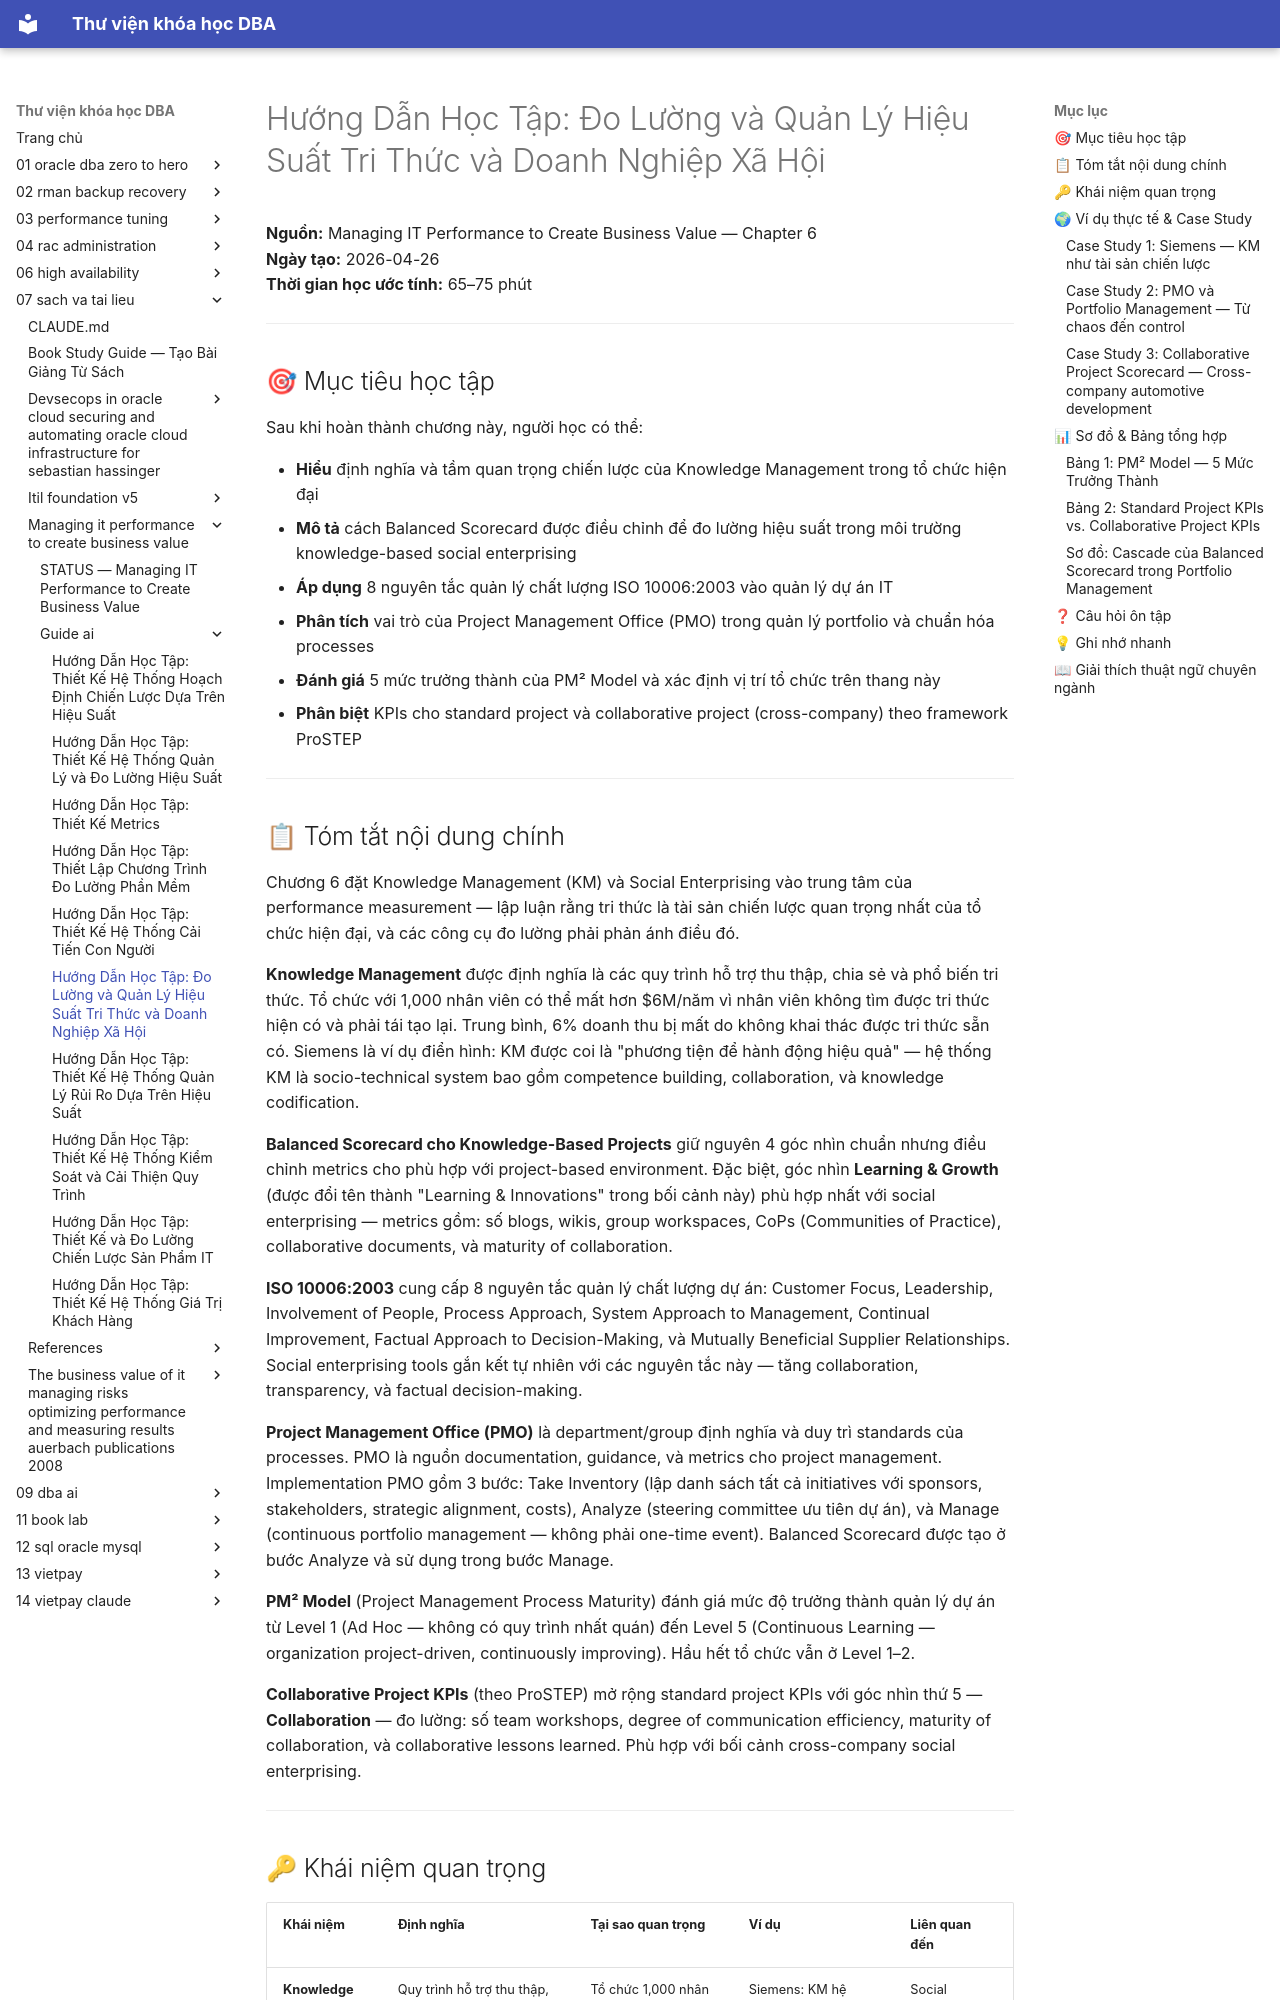

repository: quochuyag/MkDocs_local · page: 07-sach-va-tai-lieu/managing-it-performance-to-create-business-value/guide-ai/009-chapter-6-knowledge-and-social-enterprising-performance-measurement-and-management-guide/index.html · generator: mkdocs

---
title: 'Hướng Dẫn Học Tập: Đo Lường và Quản Lý Hiệu Suất Tri Thức và Doanh Nghiệp Xã Hội'
course: 07-sach-va-tai-lieu
source: pdf_md/managing-it-performance-to-create-business-value/guide_ai/09_chapter-6-knowledge-and-social-enterprising-performance-measurement-and-management_guide.md
---

# Hướng Dẫn Học Tập: Đo Lường và Quản Lý Hiệu Suất Tri Thức và Doanh Nghiệp Xã Hội

**Nguồn:** Managing IT Performance to Create Business Value — Chapter 6  
**Ngày tạo:** 2026-04-26  
**Thời gian học ước tính:** 65–75 phút

---

## 🎯 Mục tiêu học tập

Sau khi hoàn thành chương này, người học có thể:

- **Hiểu** định nghĩa và tầm quan trọng chiến lược của Knowledge Management trong tổ chức hiện đại
- **Mô tả** cách Balanced Scorecard được điều chỉnh để đo lường hiệu suất trong môi trường knowledge-based social enterprising
- **Áp dụng** 8 nguyên tắc quản lý chất lượng ISO 10006:2003 vào quản lý dự án IT
- **Phân tích** vai trò của Project Management Office (PMO) trong quản lý portfolio và chuẩn hóa processes
- **Đánh giá** 5 mức trưởng thành của PM² Model và xác định vị trí tổ chức trên thang này
- **Phân biệt** KPIs cho standard project và collaborative project (cross-company) theo framework ProSTEP

---

## 📋 Tóm tắt nội dung chính

Chương 6 đặt Knowledge Management (KM) và Social Enterprising vào trung tâm của performance measurement — lập luận rằng tri thức là tài sản chiến lược quan trọng nhất của tổ chức hiện đại, và các công cụ đo lường phải phản ánh điều đó.

**Knowledge Management** được định nghĩa là các quy trình hỗ trợ thu thập, chia sẻ và phổ biến tri thức. Tổ chức với 1,000 nhân viên có thể mất hơn $6M/năm vì nhân viên không tìm được tri thức hiện có và phải tái tạo lại. Trung bình, 6% doanh thu bị mất do không khai thác được tri thức sẵn có. Siemens là ví dụ điển hình: KM được coi là "phương tiện để hành động hiệu quả" — hệ thống KM là socio-technical system bao gồm competence building, collaboration, và knowledge codification.

**Balanced Scorecard cho Knowledge-Based Projects** giữ nguyên 4 góc nhìn chuẩn nhưng điều chỉnh metrics cho phù hợp với project-based environment. Đặc biệt, góc nhìn **Learning & Growth** (được đổi tên thành "Learning & Innovations" trong bối cảnh này) phù hợp nhất với social enterprising — metrics gồm: số blogs, wikis, group workspaces, CoPs (Communities of Practice), collaborative documents, và maturity of collaboration.

**ISO 10006:2003** cung cấp 8 nguyên tắc quản lý chất lượng dự án: Customer Focus, Leadership, Involvement of People, Process Approach, System Approach to Management, Continual Improvement, Factual Approach to Decision-Making, và Mutually Beneficial Supplier Relationships. Social enterprising tools gắn kết tự nhiên với các nguyên tắc này — tăng collaboration, transparency, và factual decision-making.

**Project Management Office (PMO)** là department/group định nghĩa và duy trì standards của processes. PMO là nguồn documentation, guidance, và metrics cho project management. Implementation PMO gồm 3 bước: Take Inventory (lập danh sách tất cả initiatives với sponsors, stakeholders, strategic alignment, costs), Analyze (steering committee ưu tiên dự án), và Manage (continuous portfolio management — không phải one-time event). Balanced Scorecard được tạo ở bước Analyze và sử dụng trong bước Manage.

**PM² Model** (Project Management Process Maturity) đánh giá mức độ trưởng thành quản lý dự án từ Level 1 (Ad Hoc — không có quy trình nhất quán) đến Level 5 (Continuous Learning — organization project-driven, continuously improving). Hầu hết tổ chức vẫn ở Level 1–2.

**Collaborative Project KPIs** (theo ProSTEP) mở rộng standard project KPIs với góc nhìn thứ 5 — **Collaboration** — đo lường: số team workshops, degree of communication efficiency, maturity of collaboration, và collaborative lessons learned. Phù hợp với bối cảnh cross-company social enterprising.

---
